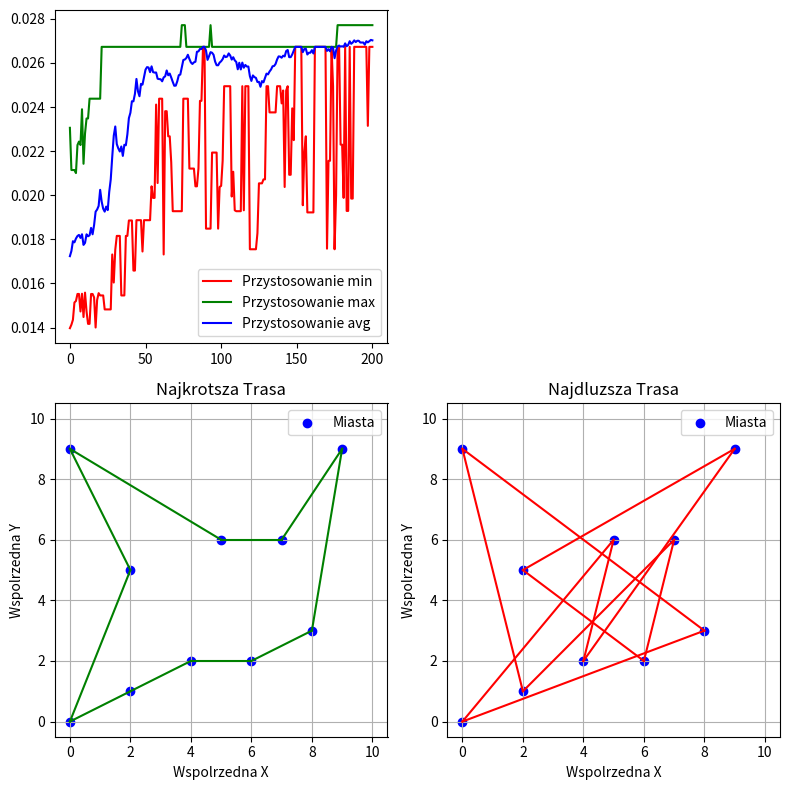

Reproduce this figure in Python.
import matplotlib.pyplot as plt
import numpy as np
import math
import random

xmapy = 10
ymapy = 10
wielkosc_populacji = 50
liczba_generacji = 200
szansa_krzyzowania = 1
szansa_mutowania = 0.01

miasta = [[0, 0], [9, 9], [2, 1], [4, 2], [6, 2], [8, 3], [0, 9], [5, 6], [7, 6], [2, 5]]
liczba_miast = len(miasta) # wieksza rowna 2

# miasta = [[2, 2], [8, 9], [6, 6], [8, 1], [7, 3], [7, 5], [3, 4], [5, 10], [4, 7], [1, 8], [3, 0], [2, 4], [9, 7], [6, 2], [4, 9], [5, 3], [7, 8], [9, 1], [4, 5], [0, 0], [9, 8], [4, 3], [1, 7], [5, 2], [1, 8], [7, 6], [4, 5]]
# miasta = [[2, 2], [9, 8], [6, 6], [1, 8], [3, 7], [5, 7], [4, 3], [10, 5], [7, 4], [8, 1]]
# miasta = [[1, 3], [5, 5], [9, 4], [0, 0], [2, 1], [2, 4], [7, 2], [9, 1], [7, 0], [8, 4]]
# miasta = [[2, 1], [9, 7], [6, 5], [1, 7], [3, 6], [5, 6], [4, 2], [10, 4], [7, 3], [8, 10]]
# miasta = [[2, 1], [9, 7], [6, 5], [1, 7], [3, 6], [5, 6], [4, 2], [10, 4], [7, 3], [8, 10], [1, 3], [5, 5], [9, 4], [0, 0], [2, 1], [2, 4], [7, 2], [9, 1], [7, 0], [8, 4]]
# miasta = [[1, 1], [2, 1], [2, 2]]

najkrotsza_droga_calosc = [None, 0]
najdluzsza_droga_calosc = [None, math.inf]

populacja = []
przystosowanie_avg = []
przystosowanie_min = []
przystosowanie_max = []
aktualne_przystosowania = []

def generuj_populacje():
    global populacja
    for i in range (wielkosc_populacji):
        osobnik = []
        losowa_kolejnosc = random.sample(range(0, liczba_miast), liczba_miast)
        osobnik.extend(losowa_kolejnosc)
        populacja.append(osobnik)
        
def statystyki():
    global przystosowanie_avg
    global przystosowanie_min
    global przystosowanie_max
    global aktualne_przystosowania
    global najkrotsza_droga_calosc
    global najdluzsza_droga_calosc
    aktualne_przystosowania = policz_przystosowania()
    przystosowanie_min.append(min(aktualne_przystosowania))
    przystosowanie_max.append(max(aktualne_przystosowania))
    przystosowanie_avg.append(sum(aktualne_przystosowania)/wielkosc_populacji)
    if max(aktualne_przystosowania) > najkrotsza_droga_calosc[1]:
        najkrotsza_droga_calosc[0] = populacja[aktualne_przystosowania.index(max(aktualne_przystosowania))].copy()
        najkrotsza_droga_calosc[1] = max(aktualne_przystosowania)
    if min(aktualne_przystosowania) < najdluzsza_droga_calosc[1]:
        najdluzsza_droga_calosc[0] = populacja[aktualne_przystosowania.index(min(aktualne_przystosowania))].copy()
        najdluzsza_droga_calosc[1] = min(aktualne_przystosowania)
        
def policz_przystosowania():
    przystosowania = []
    for i in range (wielkosc_populacji):
        suma = 0
        for j in range (liczba_miast):
            AX = miasta[populacja[i][j]][0]
            AY = miasta[populacja[i][j]][1]
            BX = miasta[populacja[i][(j+1)%liczba_miast]][0]
            BY = miasta[populacja[i][(j+1)%liczba_miast]][1]
            suma += (math.sqrt((AX-BX)**2+(AY-BY)**2))
        przystosowania.append((1/suma)**1)
    return przystosowania

def reprodukuj_populacje():
    global populacja
    nowa_populacja = []
    suma = sum(aktualne_przystosowania)
    for i in range (wielkosc_populacji):
        akumulator = 0
        losowa_wartosc = random.uniform(0, suma)
        for index, osobnik in enumerate(populacja):
            akumulator += aktualne_przystosowania[index]
            if akumulator > losowa_wartosc:
                nowa_populacja.append(populacja[index])
                break
    populacja = nowa_populacja.copy()

def krzyzuj_populacje_CX():
    global populacja
    nowa_populacja = []
    for i in range(math.floor(wielkosc_populacji/2)):
        indexa = random.randrange(len(populacja))
        a = populacja[indexa]
        del populacja[indexa]
        indexb = random.randrange(len(populacja))
        b = populacja[indexb]
        del populacja[indexb]
        losowa_wartosc = random.uniform(0, 1)
        if losowa_wartosc < szansa_krzyzowania:
            start_cyklu = random.randint(0, liczba_miast-1)
            dziecko1 = [-1] * liczba_miast
            dziecko2 = [-1] * liczba_miast
            while -1 in dziecko1:
                aktualny_index = start_cyklu
                while dziecko1[aktualny_index] == -1:
                    dziecko1[aktualny_index] = b[aktualny_index]
                    aktualny_index = a.index(b[aktualny_index])
                for j in range (liczba_miast):
                    if dziecko1[j] == -1:
                        dziecko1[j] = a[j]
            while -1 in dziecko2:
                aktualny_index = start_cyklu
                while dziecko2[aktualny_index] == -1:
                    dziecko2[aktualny_index] = a[aktualny_index]
                    aktualny_index = b.index(a[aktualny_index])
                for j in range (liczba_miast):
                    if dziecko2[j] == -1:
                        dziecko2[j] = b[j]
            nowa_populacja.append(dziecko1)
            nowa_populacja.append(dziecko2)
        else:
            nowa_populacja.append(a)
            nowa_populacja.append(b)
    if wielkosc_populacji % 2 == 1:
        nowa_populacja.append(populacja[-1])
    populacja = nowa_populacja.copy()

def krzyzuj_populacje_OX():
    global populacja
    nowa_populacja = []
    for i in range(math.floor(wielkosc_populacji/2)):
        indexa = random.randrange(len(populacja))
        a = populacja[indexa]
        del populacja[indexa]
        indexb = random.randrange(len(populacja))
        b = populacja[indexb]
        del populacja[indexb]
        losowa_wartosc = random.uniform(0, 1)
        if losowa_wartosc < szansa_krzyzowania:
            punkt_krzyzowania1, punkt_krzyzowania2 = sorted(random.sample(range(liczba_miast+1), 2))
            dziecko1 = [-1] * liczba_miast
            dziecko2 = [-1] * liczba_miast
            dziecko1[punkt_krzyzowania1:punkt_krzyzowania2] = a[punkt_krzyzowania1:punkt_krzyzowania2]
            dziecko2[punkt_krzyzowania1:punkt_krzyzowania2] = b[punkt_krzyzowania1:punkt_krzyzowania2]
            index1 = punkt_krzyzowania2
            for i in range(punkt_krzyzowania2, liczba_miast + punkt_krzyzowania2):
                if b[i % liczba_miast] not in dziecko1:
                    dziecko1[index1 % liczba_miast] = b[i % liczba_miast]
                    index1 += 1
            index2 = punkt_krzyzowania2
            for i in range(punkt_krzyzowania2, liczba_miast + punkt_krzyzowania2):
                if a[i % liczba_miast] not in dziecko2:
                    dziecko2[index2 % liczba_miast] = a[i % liczba_miast]
                    index2 += 1
            nowa_populacja.append(dziecko1)
            nowa_populacja.append(dziecko2)
        else:
            nowa_populacja.append(a)
            nowa_populacja.append(b)
    if wielkosc_populacji % 2 == 1:
        nowa_populacja.append(populacja[-1])
    populacja = nowa_populacja.copy()

def krzyzuj_populacje_PMX():
    global populacja
    nowa_populacja = []
    for i in range(math.floor(wielkosc_populacji/2)):
        indexa = random.randrange(len(populacja))
        a = populacja[indexa]
        del populacja[indexa]
        indexb = random.randrange(len(populacja))
        b = populacja[indexb]
        del populacja[indexb]
        losowa_wartosc = random.uniform(0, 1)
        if losowa_wartosc < szansa_krzyzowania:
            punkt_krzyzowania1, punkt_krzyzowania2 = sorted(random.sample(range(liczba_miast+1), 2))
            rodzic1_srodek = a[punkt_krzyzowania1:punkt_krzyzowania2]
            rodzic2_srodek = b[punkt_krzyzowania1:punkt_krzyzowania2]
            temp_dziecko1 = a[:punkt_krzyzowania1] + rodzic2_srodek + a[punkt_krzyzowania2:]
            temp_dziecko2 = b[:punkt_krzyzowania1] + rodzic1_srodek + b[punkt_krzyzowania2:]
            global relacje
            relacje = []
            for i in range(len(rodzic1_srodek)):
                relacje.append([rodzic2_srodek[i], rodzic1_srodek[i]])  
            dziecko1 = rekursja1(temp_dziecko1, punkt_krzyzowania1, punkt_krzyzowania2, rodzic1_srodek, rodzic2_srodek)
            dziecko2 = rekursja2(temp_dziecko1, punkt_krzyzowania1, punkt_krzyzowania2, rodzic1_srodek, rodzic2_srodek)
            nowa_populacja.append(dziecko1)
            nowa_populacja.append(dziecko2)
        else:
            nowa_populacja.append(a)
            nowa_populacja.append(b)
    if wielkosc_populacji % 2 == 1:
        nowa_populacja.append(populacja[-1])
    populacja = nowa_populacja.copy()
    
def rekursja1(temp_dziecko, punkt_krzyzowania1, punkt_krzyzowania2, rodzic1_srodek, rodzic2_srodek):
    dziecko = [-1] * liczba_miast
    for i,j in enumerate(temp_dziecko[:punkt_krzyzowania1]):
        c=0
        for x in relacje:
            if j == x[0]:
                dziecko[i]=x[1]
                c=1
                break
        if c==0:
            dziecko[i]=j
    j=0
    for i in range(punkt_krzyzowania1,punkt_krzyzowania2):
        dziecko[i]=rodzic2_srodek[j]
        j+=1

    for i,j in enumerate(temp_dziecko[punkt_krzyzowania2:]):
        c=0
        for x in relacje:
            if j == x[0]:
                dziecko[i+punkt_krzyzowania2]=x[1]
                c=1
                break
        if c==0:
            dziecko[i+punkt_krzyzowania2]=j
    dziecko_unikat=np.unique(dziecko)
    if len(dziecko)>len(dziecko_unikat):
        dziecko=rekursja1(dziecko,punkt_krzyzowania1,punkt_krzyzowania2,rodzic1_srodek,rodzic2_srodek)
    return(dziecko)
    
def rekursja2(temp_dziecko, punkt_krzyzowania1, punkt_krzyzowania2, rodzic1_srodek, rodzic2_srodek):
    dziecko = [-1] * liczba_miast
    for i,j in enumerate(temp_dziecko[:punkt_krzyzowania1]):
        c=0
        for x in relacje:
            if j == x[1]:
                dziecko[i]=x[0]
                c=1
                break
        if c==0:
            dziecko[i]=j
    j=0
    for i in range(punkt_krzyzowania1,punkt_krzyzowania2):
        dziecko[i]=rodzic1_srodek[j]
        j+=1

    for i,j in enumerate(temp_dziecko[punkt_krzyzowania2:]):
        c=0
        for x in relacje:
            if j == x[1]:
                dziecko[i+punkt_krzyzowania2]=x[0]
                c=1
                break
        if c==0:
            dziecko[i+punkt_krzyzowania2]=j
    dziecko_unikat=np.unique(dziecko)
    if len(dziecko)>len(dziecko_unikat):
        dziecko=rekursja2(dziecko,punkt_krzyzowania1,punkt_krzyzowania2,rodzic1_srodek,rodzic2_srodek)
    return(dziecko)

def mutuj_populacje():
    global populacja
    for osobnik in populacja:
        losowa_wartosc = random.uniform(0, 1)
        if losowa_wartosc < szansa_mutowania:
            indeks1, indeks2 = random.sample(range(0, liczba_miast), 2)
            osobnik[indeks1], osobnik[indeks2] = osobnik[indeks2], osobnik[indeks1]
            
def wykresy():
    plt.figure(num="Przystosowania i trasy", figsize=(8, 8))
    plt.subplot(2, 2, 1)
    ypoints = np.array(przystosowanie_min)
    plt.plot(ypoints, label="Przystosowanie min", color="red")
    ypoints = np.array(przystosowanie_max)
    plt.plot(ypoints, label="Przystosowanie max", color="green")
    ypoints = np.array(przystosowanie_avg)
    plt.plot(ypoints, label="Przystosowanie avg", color="blue")
    plt.legend()

def mapy():
    # najkrotsza_droga = populacja[aktualne_przystosowania.index(max(aktualne_przystosowania))]
    # najdluzsza_droga = populacja[aktualne_przystosowania.index(min(aktualne_przystosowania))]
    najkrotsza_droga = najkrotsza_droga_calosc[0]
    najdluzsza_droga = najdluzsza_droga_calosc[0]
    x = [punkt[0] for punkt in miasta]
    y = [punkt[1] for punkt in miasta]
    
    plt.subplot(2, 2, 3)
    plt.scatter(x, y, color='blue', label='Miasta')
    
    for i in range(len(najkrotsza_droga)):
        punkt1 = miasta[najkrotsza_droga[i]]
        punkt2 = miasta[najkrotsza_droga[(i+1)%len(najkrotsza_droga)]]
        plt.plot([punkt1[0], punkt2[0]], [punkt1[1], punkt2[1]], color='green', linestyle='-')
        
    plt.xlabel('Wspolrzedna X')
    plt.ylabel('Wspolrzedna Y')
    plt.title('Najkrotsza Trasa')
    plt.grid()
    plt.legend()
    plt.xlim(-0.5, xmapy+0.5)
    plt.ylim(-0.5, ymapy+0.5)
    
    plt.subplot(2, 2, 4)
    plt.scatter(x, y, color='blue', label='Miasta')
        
    for i in range(len(najdluzsza_droga)):
        punkt1 = miasta[najdluzsza_droga[i]]
        punkt2 = miasta[najdluzsza_droga[(i+1)%len(najdluzsza_droga)]]
        plt.plot([punkt1[0], punkt2[0]], [punkt1[1], punkt2[1]], color='red', linestyle='-')
    
    plt.xlabel('Wspolrzedna X')
    plt.ylabel('Wspolrzedna Y')
    plt.title('Najdluzsza Trasa')
    plt.grid()
    plt.legend()
    plt.xlim(-0.5, xmapy+0.5)
    plt.ylim(-0.5, ymapy+0.5)
    
    plt.tight_layout()
    plt.show()

def cykl():
    reprodukuj_populacje()
    krzyzuj_populacje_CX() # CX, OX, PMX
    mutuj_populacje()
    statystyki()
    
generuj_populacje()
statystyki()

for i in range(liczba_generacji):
    cykl()

# print(najdluzsza_droga_calosc[0], 1/najdluzsza_droga_calosc[1], najkrotsza_droga_calosc[0], 1/najkrotsza_droga_calosc[1])
wykresy()
mapy()